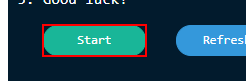
Task: Test process to automate looking up data from a spreadsheet and entering into a form in which the fields change positions on submission.
Workflow: Shortest Path (SP) Main

Step 1: click on the button 'Start'

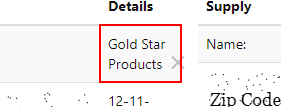
Step 2 [then]: get-text from the table cell in window 'Automation Challenge' (chrome.exe)

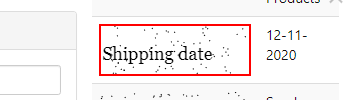
Step 3 [try]: Find Element 'Row Label Image' on the image in window 'Automation Challenge' (chrome.exe)

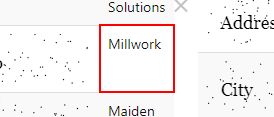
Step 4 [else]: get-text from the table cell in window 'Automation Challenge' (chrome.exe)
